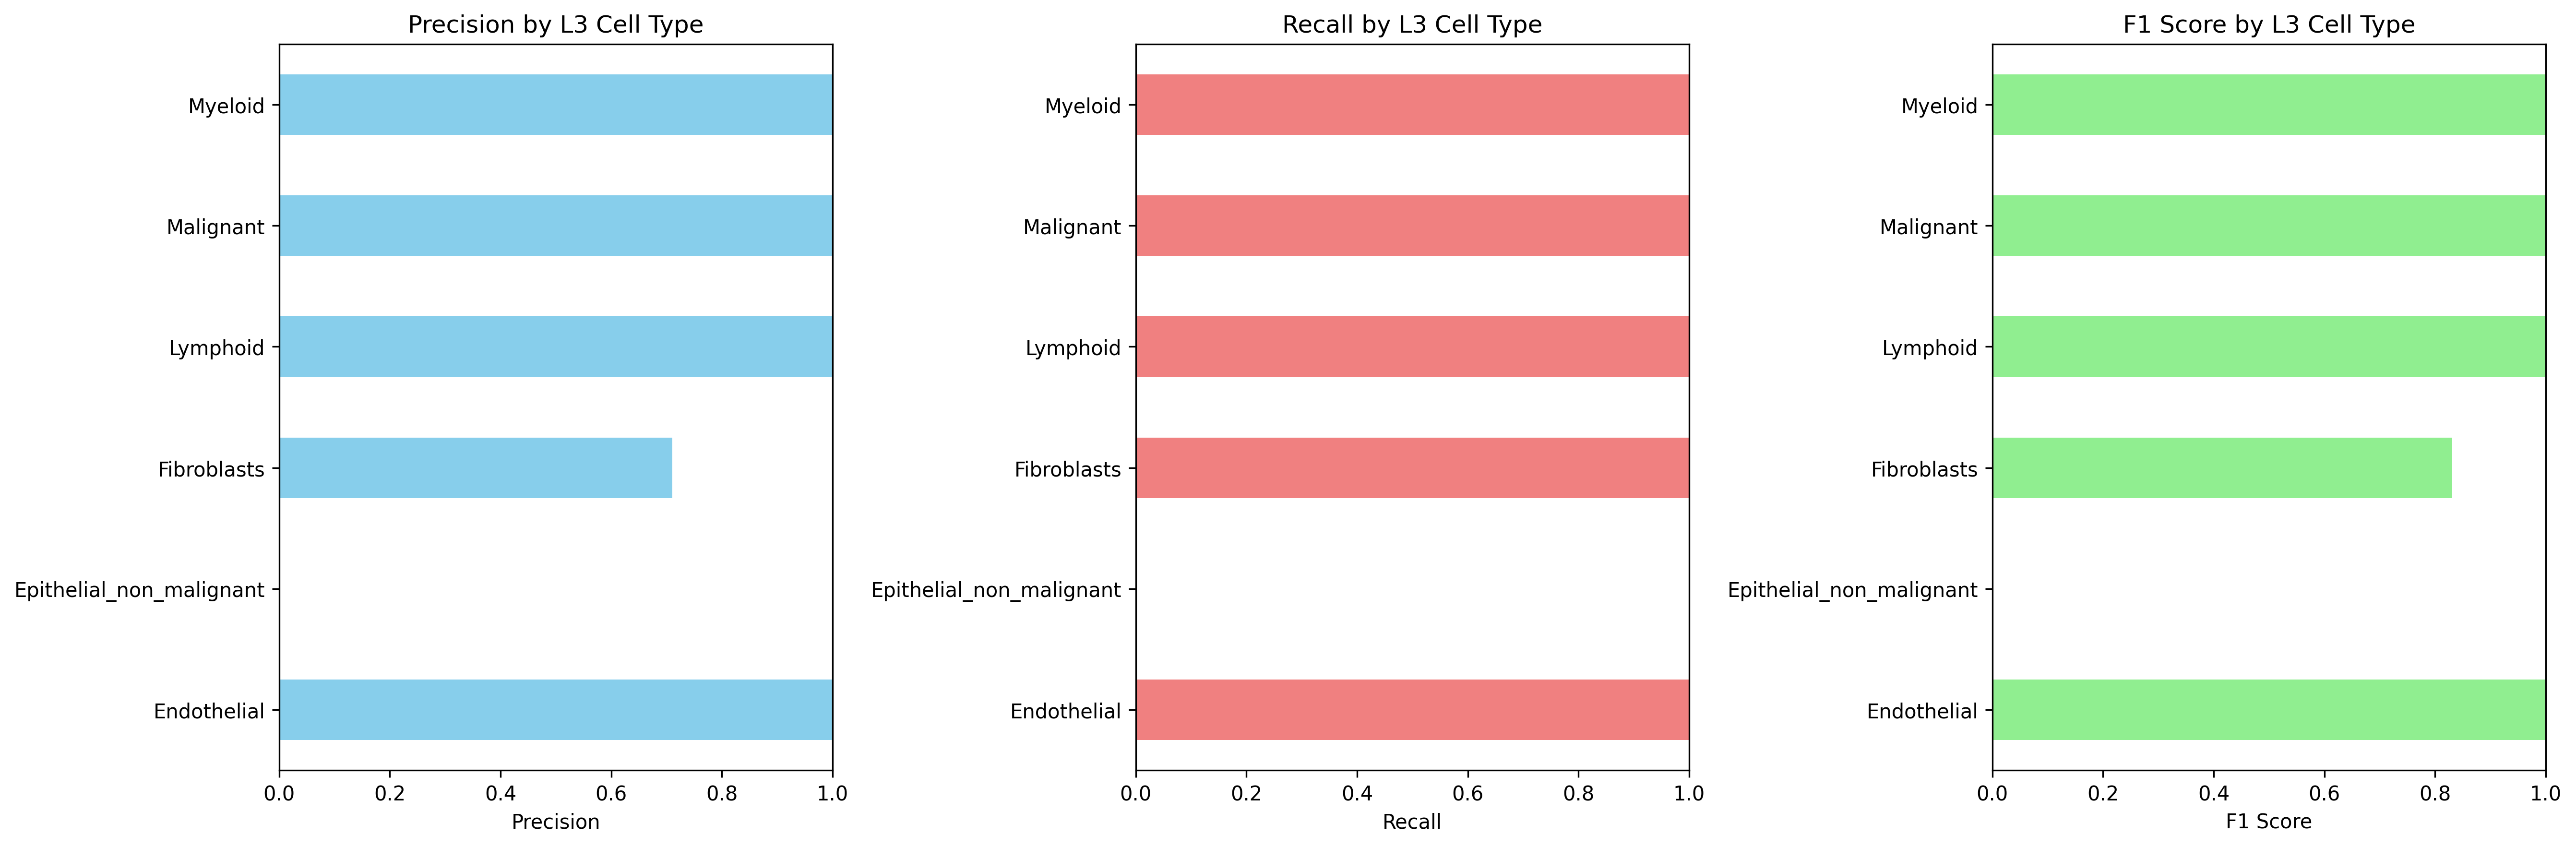

The file beside this chart, header and first rows:
Cell_Type_L3, precision, recall, f1_score, support
Endothelial, 1.0, 1.0, 1.0, 79.0
Epithelial_non_malignant, 0.0, 0.0, 0.0, 2306
Fibroblasts, 0.7105, 1.0, 0.8308, 5660
Lymphoid, 1.0, 1.0, 1.0, 25917
Malignant, 1.0, 1.0, 1.0, 8806
Myeloid, 1.0, 1.0, 1.0, 9018
